The GitHub repository assiri/Vision-Transformer contains a labelled image folder "dataset" with 24 categories: front or left, front or right, hump, left turn, narrows from left, narrows from right, no horron, no parking, no u-turn, overtaking is forbidden, parking, pedestrian crossing, right or left, right turn, rotor, slow, speed limit 100, speed limit 30, speed limit 40, speed limit 50, speed limit 60, speed limit 80, stop, u-turn. Examples follow, each with its label.

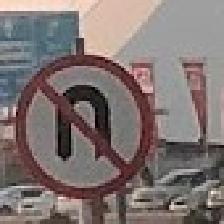
Label: no u-turn

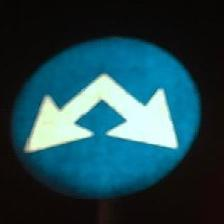
Label: right or left

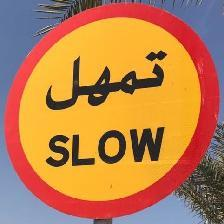
Label: slow

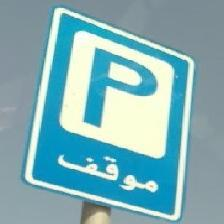
Label: parking

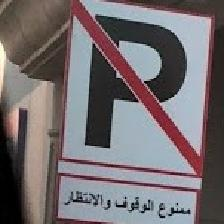
Label: no parking

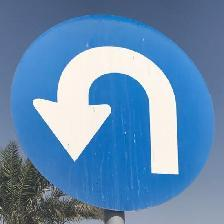
Label: u-turn
